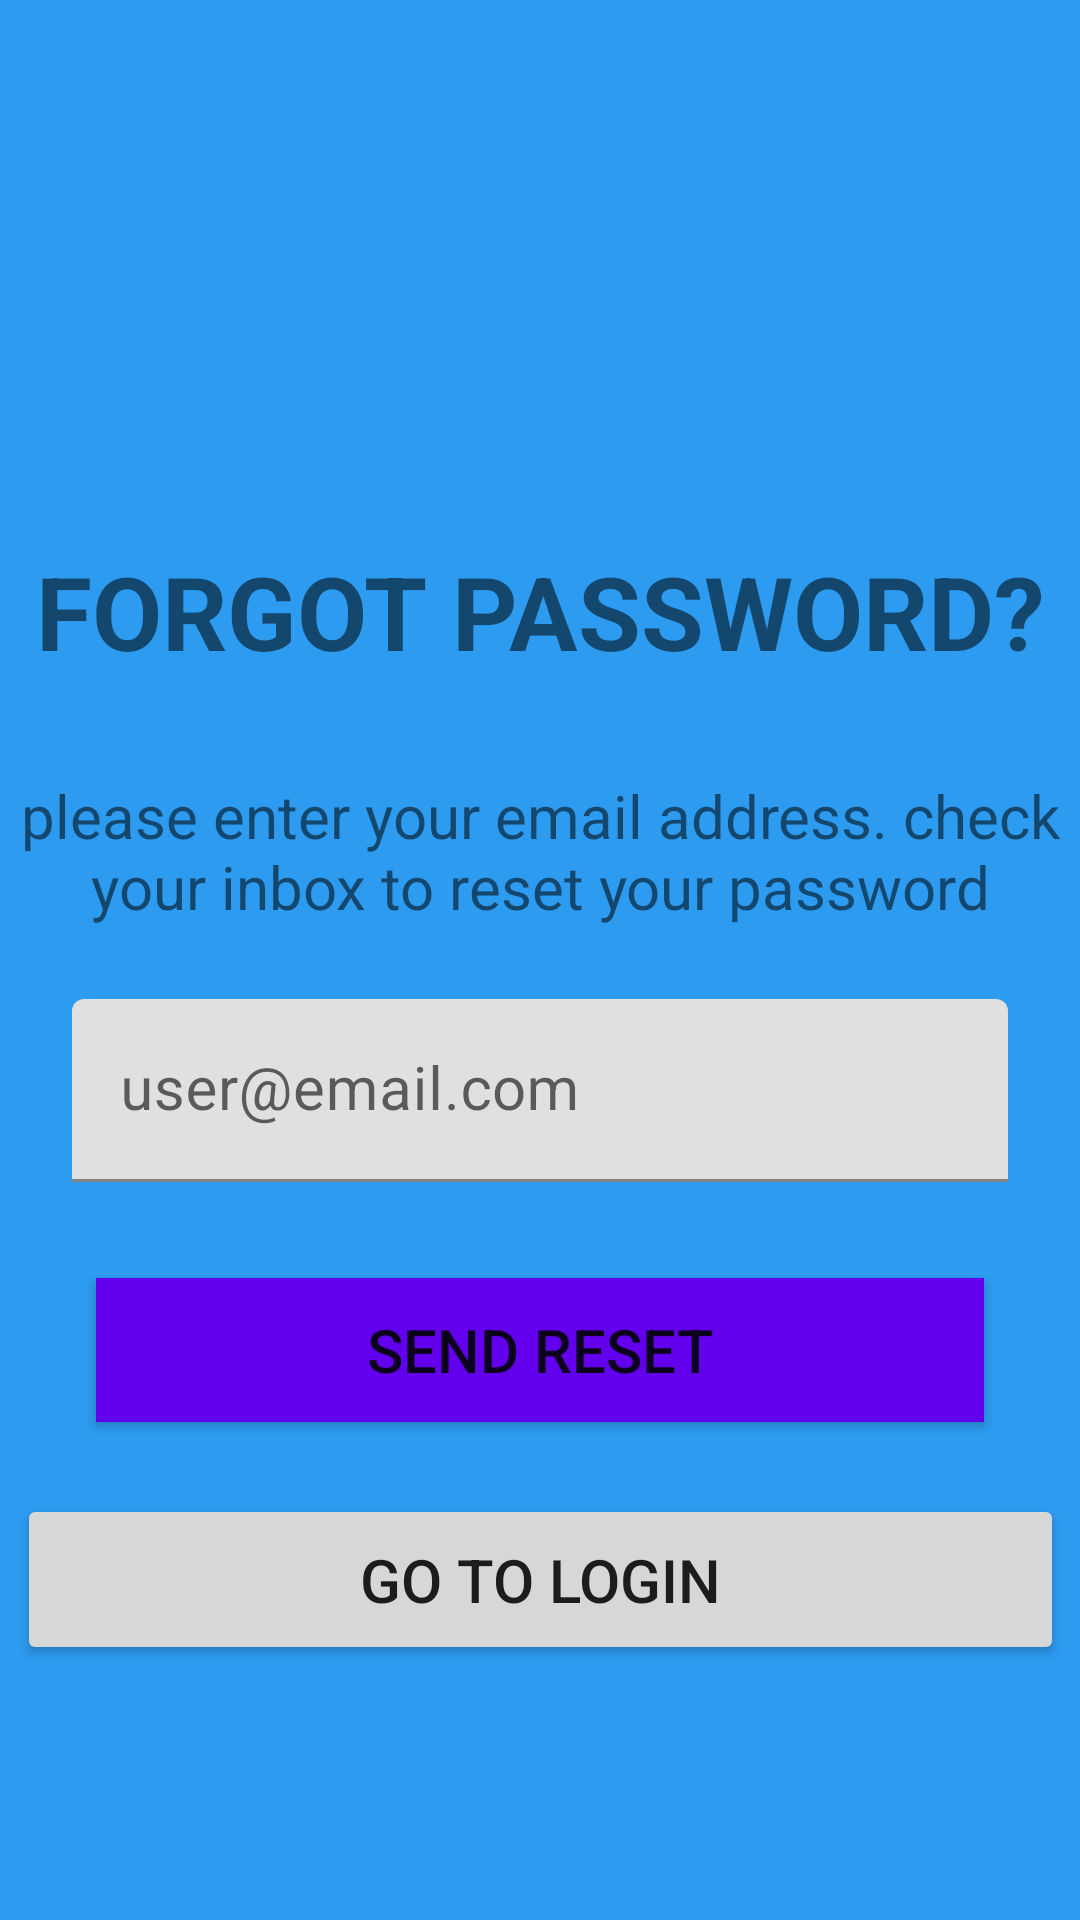

This screen was rendered from an Android layout file. Write that file and the resources it references.
<!-- AndroidManifest.xml: application theme Theme.FocusRead -->
<!-- res/layout/activity_forgot_password.xml -->
<?xml version="1.0" encoding="utf-8"?>
<androidx.constraintlayout.widget.ConstraintLayout xmlns:android="http://schemas.android.com/apk/res/android"
    xmlns:app="http://schemas.android.com/apk/res-auto"
    xmlns:tools="http://schemas.android.com/tools"
    android:layout_width="match_parent"
    android:layout_height="match_parent"
    android:background="@color/f_blue"
    tools:context=".ForgotPasswordActivity">

    <ImageView
        android:id="@+id/fs_logo_image"
        android:layout_width="156dp"
        android:layout_height="93dp"
        android:layout_marginStart="16dp"
        android:layout_marginTop="48dp"
        android:layout_marginEnd="16dp"
        app:layout_constraintEnd_toEndOf="parent"
        app:layout_constraintHorizontal_bias="0.456"
        app:layout_constraintStart_toStartOf="parent"
        app:layout_constraintTop_toTopOf="parent"
        app:srcCompat="@drawable/fr_logo2" />

    <TextView
        android:id="@+id/login_title_txt"
        android:layout_width="wrap_content"
        android:layout_height="wrap_content"
        android:layout_marginStart="16dp"
        android:layout_marginTop="40dp"
        android:layout_marginEnd="16dp"
        android:text="@string/forgot_password_title"
        android:textAlignment="center"
        android:textSize="34sp"
        android:textStyle="bold"
        app:layout_constraintEnd_toEndOf="parent"
        app:layout_constraintHorizontal_bias="0.5"
        app:layout_constraintStart_toStartOf="parent"
        app:layout_constraintTop_toBottomOf="@+id/fs_logo_image" />

    <TextView
        android:id="@+id/forgot_password_bio_txt"
        android:layout_width="wrap_content"
        android:layout_height="wrap_content"
        android:layout_marginStart="48dp"
        android:layout_marginTop="32dp"
        android:layout_marginEnd="48dp"
        android:text="@string/forgot_password_bio"
        android:textAlignment="center"
        android:textSize="20sp"
        app:layout_constraintEnd_toEndOf="parent"
        app:layout_constraintStart_toStartOf="parent"
        app:layout_constraintTop_toBottomOf="@+id/login_title_txt">

    </TextView>

    <com.google.android.material.textfield.TextInputLayout
        android:id="@+id/Forgot_email_layout"
        android:layout_width="match_parent"
        android:layout_height="wrap_content"
        android:layout_marginStart="24dp"
        android:layout_marginTop="24dp"
        android:layout_marginEnd="24dp"
        app:layout_constraintEnd_toEndOf="parent"
        app:layout_constraintHorizontal_bias="0.5"
        app:layout_constraintStart_toStartOf="parent"
        app:layout_constraintTop_toBottomOf="@id/forgot_password_bio_txt">

        <EditText
            android:id="@+id/forgot_email_et"
            android:layout_width="match_parent"
            android:layout_height="wrap_content"
            android:hint="@string/forgot_hint"
            android:inputType="textEmailAddress"
            android:textSize="20sp"
            tools:ignore="SpeakableTextPresentCheck" />
    </com.google.android.material.textfield.TextInputLayout>

    <Button
        android:id="@+id/send_btn"
        android:layout_width="match_parent"
        android:layout_height="wrap_content"
        android:layout_marginStart="32dp"
        android:layout_marginTop="32dp"
        android:layout_marginEnd="32dp"
        android:background="@color/f_purple"
        android:text="@string/send_btn"
        android:textSize="20sp"
        app:layout_constraintEnd_toEndOf="parent"
        app:layout_constraintStart_toStartOf="parent"
        app:layout_constraintTop_toBottomOf="@id/Forgot_email_layout" />

    <Button
        android:id="@+id/forgot_go_to_login_btn"
        android:layout_width="349dp"
        android:layout_height="57dp"
        android:layout_marginStart="32dp"
        android:layout_marginTop="24dp"
        android:layout_marginEnd="32dp"
        android:text="@string/go_to_login"
        android:textSize="20sp"
        app:layout_constraintEnd_toEndOf="parent"
        app:layout_constraintHorizontal_bias="0.5"
        app:layout_constraintStart_toStartOf="parent"
        app:layout_constraintTop_toBottomOf="@+id/send_btn" />


</androidx.constraintlayout.widget.ConstraintLayout>
<!-- resources referenced by this layout -->
<resources>
  <color name="f_blue">#2D9BF0</color>
  <color name="f_purple">#FF6200EE</color>
  <string name="forgot_hint">user@email.com</string>
  <string name="forgot_password_bio">please enter your email address. check your inbox to reset your password</string>
  <string name="forgot_password_title">FORGOT PASSWORD?</string>
  <string name="go_to_login">Go to Login</string>
  <string name="send_btn">SEND RESET</string>
  <style name="Theme.FocusRead" parent="Theme.MaterialComponents.DayNight.DarkActionBar">
          
          <item name="colorPrimary">@color/f_purple</item>
          <item name="colorPrimaryVariant">@color/purple_700</item>
          <item name="colorOnPrimary">@color/white</item>
          
          <item name="colorSecondary">@color/teal_200</item>
          <item name="colorSecondaryVariant">@color/teal_700</item>
          <item name="colorOnSecondary">@color/black</item>
          
          <item name="android:statusBarColor" tools:targetApi="l">?attr/colorPrimaryVariant</item>
          
      </style>
  <color name="purple_700">#FF3700B3</color>
  <color name="white">#FFFFFFFF</color>
  <color name="teal_200">#FF03DAC5</color>
  <color name="teal_700">#FF018786</color>
  <color name="black">#FF000000</color>
</resources>
